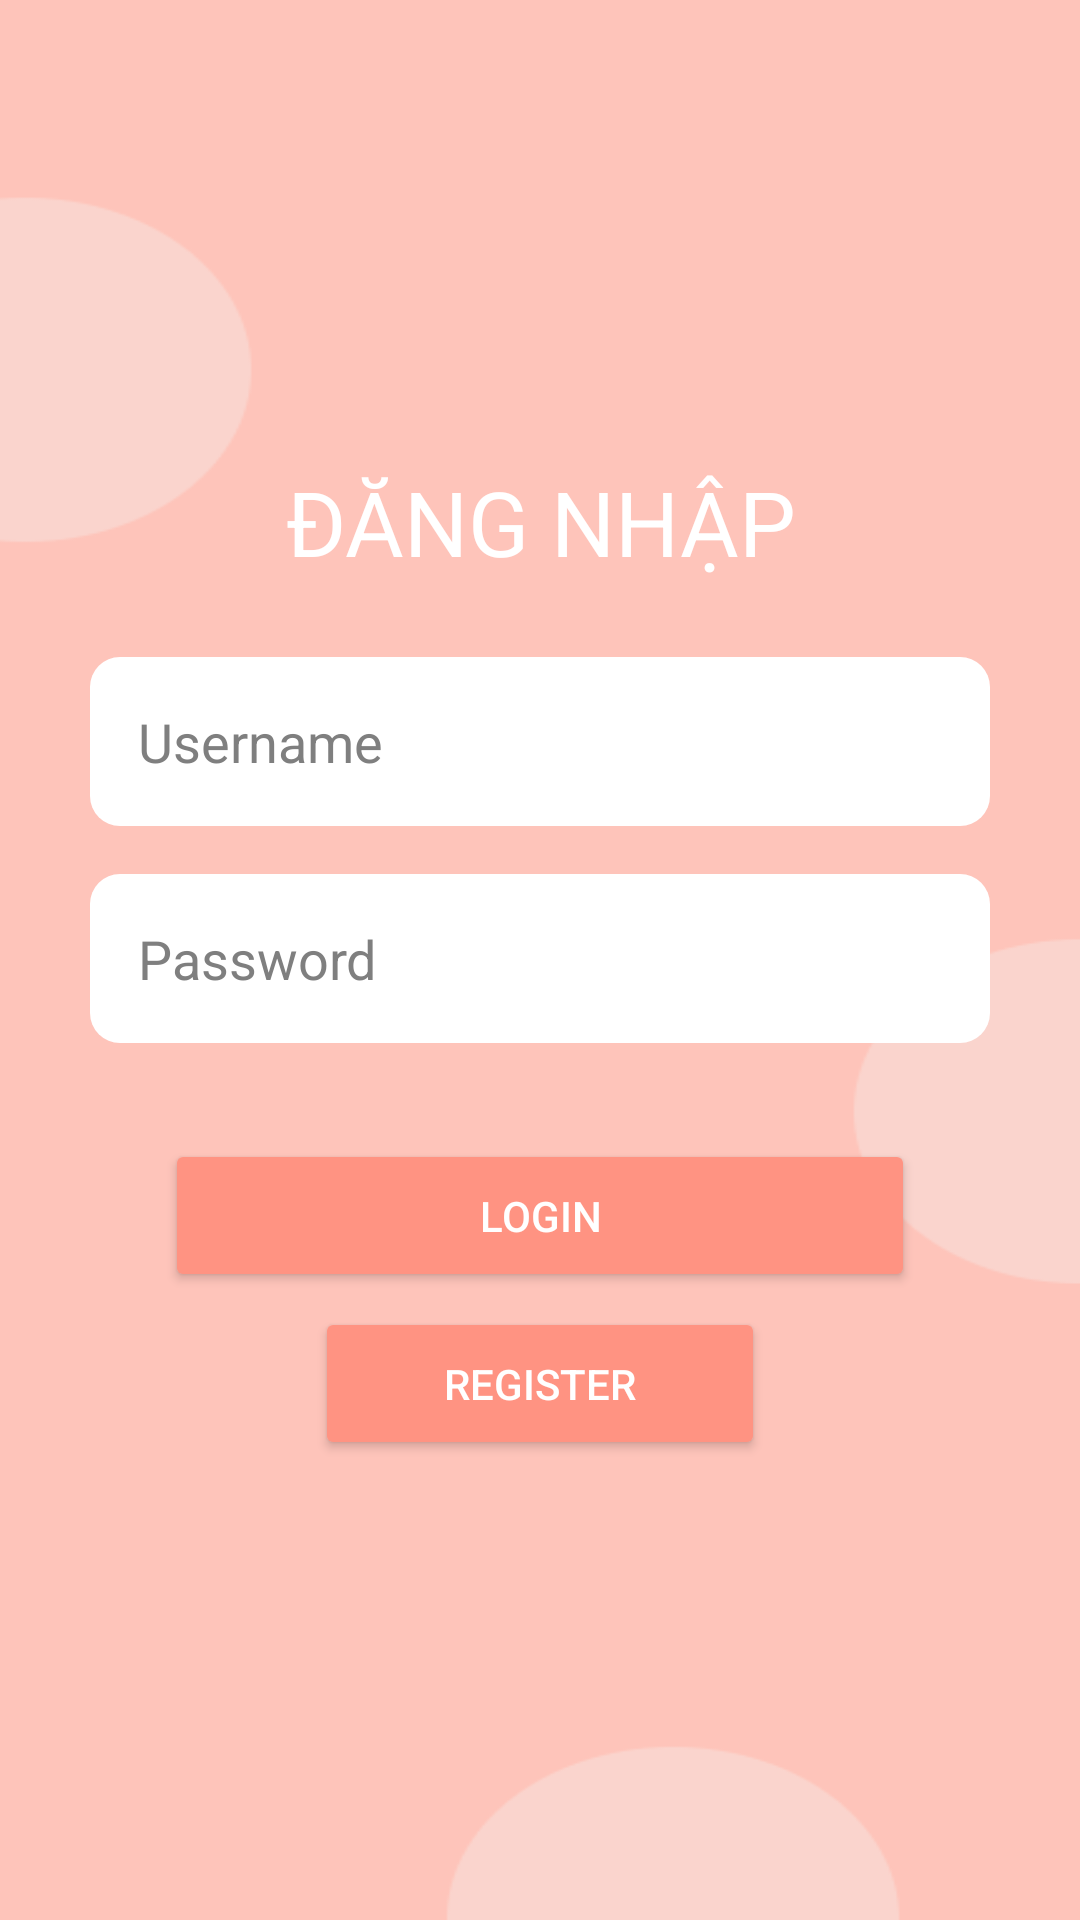

Android layout source for this screen:
<!-- AndroidManifest.xml: application theme Theme.TranNgocHai_haitnph44287_ass -->
<!-- res/layout/activity_login.xml -->
<?xml version="1.0" encoding="utf-8"?>
<androidx.constraintlayout.widget.ConstraintLayout xmlns:android="http://schemas.android.com/apk/res/android"
    xmlns:app="http://schemas.android.com/apk/res-auto"
    xmlns:tools="http://schemas.android.com/tools"
    android:id="@+id/main"
    android:layout_width="match_parent"
    android:layout_height="match_parent"
    tools:context=".LoginActivity"
    android:background="@drawable/login"
    android:padding="16dp">

    <LinearLayout
        android:layout_width="wrap_content"
        android:layout_height="wrap_content"
        android:orientation="vertical"
        android:gravity="center_horizontal"
        android:layout_gravity="center"
        android:padding="5dp"
        app:layout_constraintTop_toTopOf="parent"
        app:layout_constraintBottom_toBottomOf="parent"
        app:layout_constraintStart_toStartOf="parent"
        app:layout_constraintEnd_toEndOf="parent">
        <TextView
            android:layout_width="match_parent"
            android:layout_height="wrap_content"
            android:text="ĐĂNG NHẬP"
            android:textSize="30sp"
            android:textColor="#ffffff"
            android:gravity="center"
            android:layout_marginBottom="25dp"
            />

        <EditText
            android:id="@+id/usernameEditText"
            android:layout_width="300dp"
            android:layout_height="wrap_content"
            android:hint="Username"
            android:inputType="text"
            android:textColorHint="#7f7f7f"
            android:padding="16dp"
            android:layout_marginBottom="16dp"
            android:background="@drawable/bg_edit"/>

        <EditText
            android:id="@+id/passwordEditText"
            android:layout_width="300dp"
            android:layout_height="wrap_content"
            android:hint="Password"
            android:inputType="textPassword"
            android:textColor="#000000"
            android:textColorHint="#7f7f7f"
            android:padding="16dp"
            android:layout_marginBottom="32dp"
            android:background="@drawable/bg_edit"/>

        <Button
            android:id="@+id/loginButton"
            android:layout_width="250dp"
            android:layout_height="wrap_content"
            android:text="Login"
            android:textColor="#ffffff"
            android:backgroundTint="#FF9382"
            android:padding="16dp" />
        <Button
            android:id="@+id/registerButton"
            android:layout_width="150dp"
            android:layout_height="wrap_content"
            android:layout_marginTop="5dp"
            android:text="Register"
            android:textColor="#ffffff"
            android:backgroundTint="#FF9382"
            android:padding="16dp" />

    </LinearLayout>

</androidx.constraintlayout.widget.ConstraintLayout>
<!-- resources referenced by this layout -->
<resources>
  <!-- drawable bg_edit (drawable) -->
  <?xml version="1.0" encoding="utf-8"?>
  <shape xmlns:android="http://schemas.android.com/apk/res/android">
      <solid android:color="@color/white"/> 
      <corners android:radius="10dp"/> 
  
    
  </shape>
  <!-- drawable login: png bitmap (drawable, 7248 bytes) -->
  <style name="Theme.TranNgocHai_haitnph44287_ass" parent="Base.Theme.TranNgocHai_haitnph44287_ass" />
  <style name="Base.Theme.TranNgocHai_haitnph44287_ass" parent="Theme.AppCompat.DayNight.NoActionBar">
          
          
      </style>
  <!-- not gathered from this repository: default colours our renderer supplied (Android Studio template values) -->
  <color name="white">#FFFFFFFF</color>
</resources>
